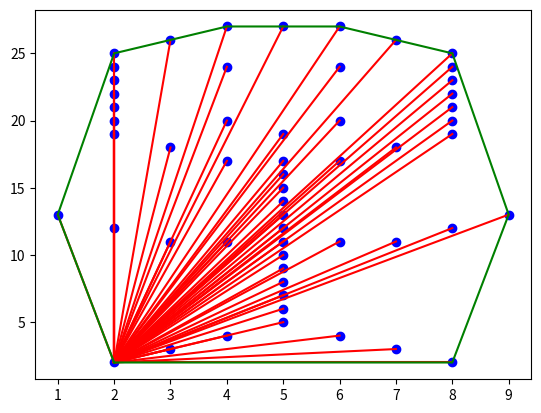

Recreate this plot in Python.
# CSE381 Week 11A Solution
# Convex Hull

from math import atan2, sqrt
import matplotlib.pyplot as plt
import functools
import random

COLINEAR = 0
CONVEX = 1
CONCAVE = 2
TOLERANCE = 0.001

class Point:

    def __init__(self, x, y):
        self.x = x
        self.y = y

    def __str__(self):
        return f"({self.x},{self.y})"

def points_to_str(points):
    return functools.reduce(
        lambda result, p : f"{result}{p}, ", 
        points, "")[:-2]

def orientation(a, b, c):
    cross_prod = (b.x - a.x) * (c.y - b.y) - (b.y - a.y) * (c.x - b.x)
    if abs(cross_prod) < TOLERANCE:
        return COLINEAR
    elif cross_prod > 0:
        return CONVEX
    else:
        return CONCAVE

def get_angle(anchor, point):
    return atan2(point.y - anchor.y, point.x - anchor.x)

def get_dist(anchor, point):
    return sqrt((point.x - anchor.x)**2 + (point.y - anchor.y)**2)

def get_convex_hull(points):
    print(f"Points: {points_to_str(points)}")
    if len(points) < 3:
        # Convex hull is not possible with less than 3 points
        return []

    # Find the point with the lowest y-coordinate (and leftmost if ties)
    anchor = min(points, key=lambda point: (point.y, point.x))
    print(f"Anchor: {anchor}")

    # Sort the points by angle and distance relative to the anchor
    sorted_points = sorted(points, 
                           key=lambda point: (get_angle(anchor, point), 
                                              get_dist(anchor, point)))
    print(f"Sorted Points: {points_to_str(sorted_points)}")

    # Initialize the convex hull with the anchor
    hull = [sorted_points[0]]

    # Iterate through the sorted points to build the convex hull
    # Start at index 1 (since the anchor is already added)
    for i in range(1, len(sorted_points)):

        while True:

            # We need 3 points to determine orientation, so if we only have 1,
            # then add the point to the hull.
            if len(hull) == 1:
                hull.append(sorted_points[i])
                break

            # If new points is convex, then add it.
            # If not, then remove the previous point and reconsider
            else:
                result = orientation(hull[-2], hull[-1], sorted_points[i])
                if result == CONVEX:
                    hull.append(sorted_points[i])
                    break
                else:
                    hull.pop()

    # Need at least 3 points to make a proper hull
    if len(hull) <= 2:
        return []                    
        
    # Re-add the anchor so we have a cycle
    hull += [hull[0]]
    return hull

def plot_points_with_hull(points, convex_hull, show_angles=False):
    xs = [p.x for p in points]
    ys = [p.y for p in points]
    plt.scatter(xs, ys, color='b')

    if show_angles and len(convex_hull) > 0:
        anchor = convex_hull[0]
        for point in points:
            plt.plot([anchor.x,point.x],[anchor.y,point.y], color='r')

    xs2 = [p.x for p in convex_hull]
    ys2 = [p.y for p in convex_hull]
    plt.plot(xs2,ys2,color='g')
    plt.show()


# Simple Example
points = [Point(0,0),Point(4,0),Point(3,1),Point(1,1),Point(8,8),Point(3,6),
          Point(1,4),Point(1,3),Point(0,4),Point(0,2),Point(5.5,7)]

# Colinear Example - No Hull
points = [Point(0,0),Point(1,1),Point(2,2),Point(3,3),Point(4,4)]

# Almost Colinear Example
points = [Point(0,0),Point(1,1),Point(2,2),Point(3,3),Point(4,4),Point(5,6)]

# Too Small - No Hull
points = [Point(0,0),Point(1,0)]

# Random Example
points = [Point(random.randint(0,100),random.randint(0,100)) for _ in range(100)]

# Simple Art
points = [Point(2,2),Point(3,3),Point(4,4),Point(6,4),Point(7,3),Point(8,2),
          Point(5,5),Point(5,6),Point(5,7),Point(5,8),Point(5,9),Point(5,10),
          Point(5,11),Point(4,11),Point(3,11),Point(2,12),Point(1,13),
          Point(6,11),Point(7,11),Point(8,12),Point(9,13),Point(5,12),
          Point(5,13),Point(5,14),Point(5,15),Point(5,16),Point(5,17),
          Point(4,17),Point(3,18),Point(2,19),Point(2,20),Point(2,21),
          Point(2,22),Point(2,23),Point(2,24),Point(2,25),Point(3,26),
          Point(4,27),Point(5,27),Point(6,27),Point(7,26),Point(8,25),
          Point(8,24),Point(8,23),Point(8,22),Point(8,21),Point(8,20),
          Point(8,19),Point(7,18),Point(6,17),Point(4,20),Point(5,19),
          Point(6,20),Point(4,24),Point(6,24)]

convex_hull = get_convex_hull(points)
print(f"Convex Hull: {points_to_str(convex_hull)}")

# Set to True if you want to view lines connecting to anchor
plot_points_with_hull(points, convex_hull, True)
